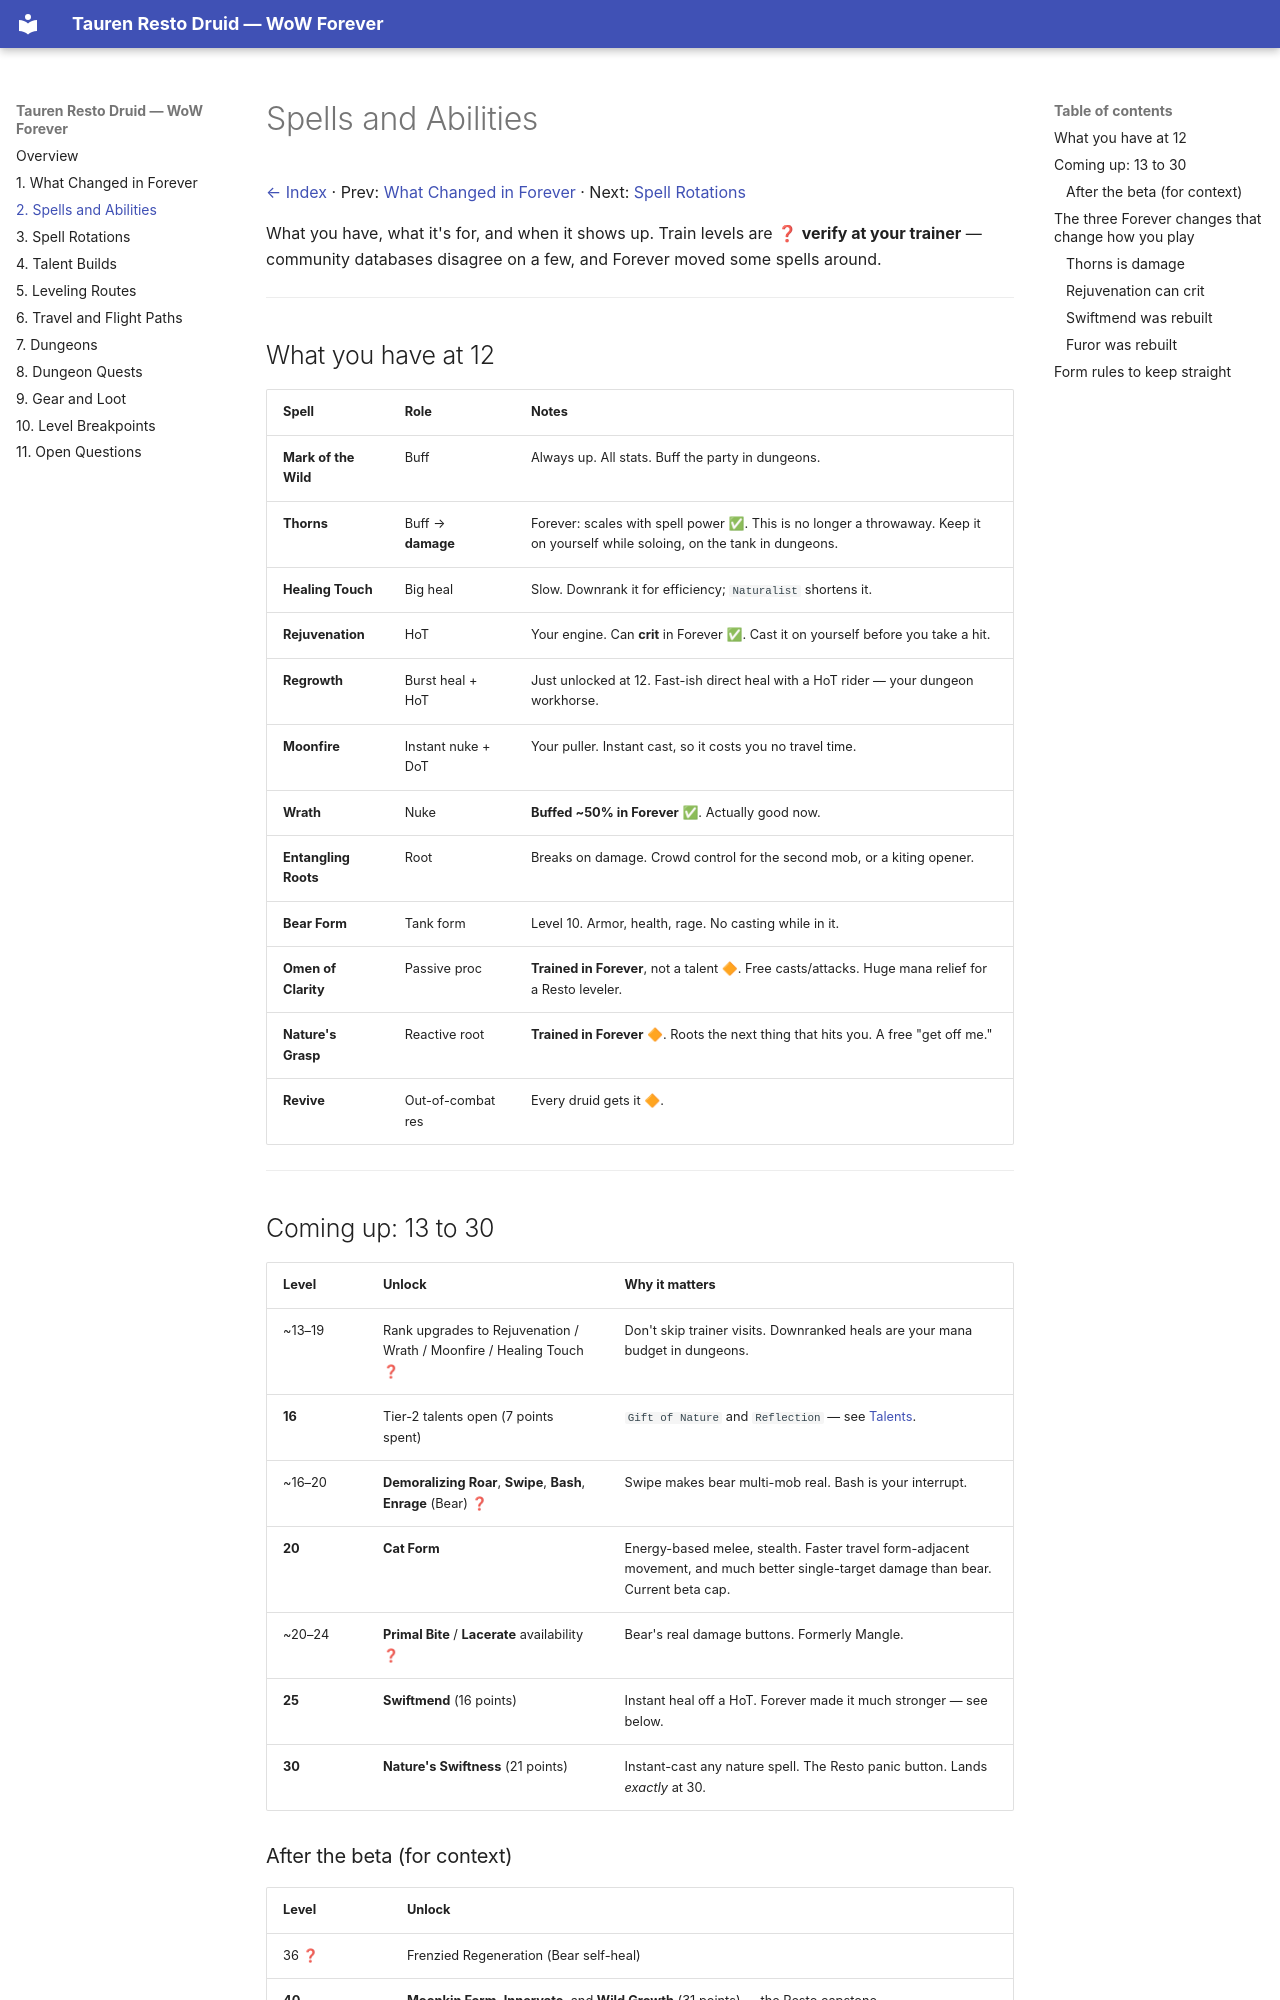

repository: christofferbraun/wow-forever-druid · page: druid-kit/index.html · generator: mkdocs

# Spells and Abilities

[← Index](index.md) · Prev: [What Changed in Forever](forever-vs-classic.md) · Next: [Spell Rotations](rotations.md)

What you have, what it's for, and when it shows up. Train levels are ❓ **verify at your trainer** — community databases disagree on a few, and Forever moved some spells around.

---

## What you have at 12

| Spell | Role | Notes |
|---|---|---|
| **Mark of the Wild** | Buff | Always up. All stats. Buff the party in dungeons. |
| **Thorns** | Buff → **damage** | Forever: scales with spell power ✅. This is no longer a throwaway. Keep it on yourself while soloing, on the tank in dungeons. |
| **Healing Touch** | Big heal | Slow. Downrank it for efficiency; `Naturalist` shortens it. |
| **Rejuvenation** | HoT | Your engine. Can **crit** in Forever ✅. Cast it on yourself before you take a hit. |
| **Regrowth** | Burst heal + HoT | Just unlocked at 12. Fast-ish direct heal with a HoT rider — your dungeon workhorse. |
| **Moonfire** | Instant nuke + DoT | Your puller. Instant cast, so it costs you no travel time. |
| **Wrath** | Nuke | **Buffed ~50% in Forever** ✅. Actually good now. |
| **Entangling Roots** | Root | Breaks on damage. Crowd control for the second mob, or a kiting opener. |
| **Bear Form** | Tank form | Level 10. Armor, health, rage. No casting while in it. |
| **Omen of Clarity** | Passive proc | **Trained in Forever**, not a talent 🔶. Free casts/attacks. Huge mana relief for a Resto leveler. |
| **Nature's Grasp** | Reactive root | **Trained in Forever** 🔶. Roots the next thing that hits you. A free "get off me." |
| **Revive** | Out-of-combat res | Every druid gets it 🔶. |

---

## Coming up: 13 to 30

| Level | Unlock | Why it matters |
|---|---|---|
| ~13–19 | Rank upgrades to Rejuvenation / Wrath / Moonfire / Healing Touch ❓ | Don't skip trainer visits. Downranked heals are your mana budget in dungeons. |
| **16** | Tier-2 talents open (7 points spent) | `Gift of Nature` and `Reflection` — see [Talents](talents.md). |
| ~16–20 | **Demoralizing Roar**, **Swipe**, **Bash**, **Enrage** (Bear) ❓ | Swipe makes bear multi-mob real. Bash is your interrupt. |
| **20** | **Cat Form** | Energy-based melee, stealth. Faster travel form-adjacent movement, and much better single-target damage than bear. Current beta cap. |
| ~20–24 | **Primal Bite** / **Lacerate** availability ❓ | Bear's real damage buttons. Formerly Mangle. |
| **25** | **Swiftmend** (16 points) | Instant heal off a HoT. Forever made it much stronger — see below. |
| **30** | **Nature's Swiftness** (21 points) | Instant-cast any nature spell. The Resto panic button. Lands *exactly* at 30. |
